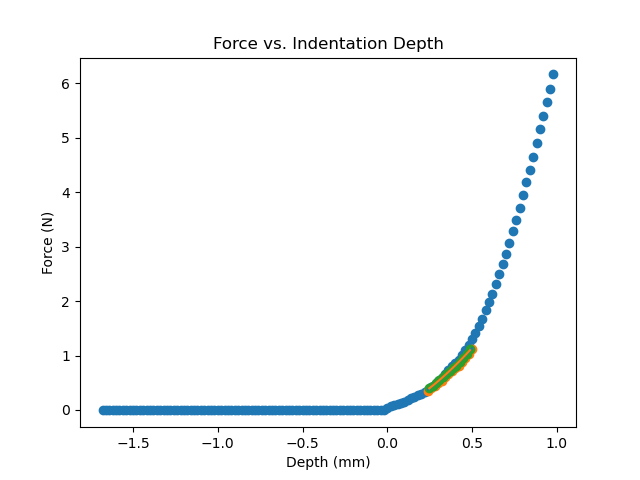

The file beside this chart, header and first rows:
A1, 0.0337249755859375, 0.001675625332186442
A1, -1.02, -0.03542
A1, -1.04, -0.03542
A1, -1.06, -0.0333
A1, -1.08, -0.0333
A1, -1.1, -0.03542
A1, -1.12, -0.03542
A1, -1.14, -0.03542
A1, -1.16, -0.03117
A1, -1.18, -0.03542
A1, -1.2, -0.03542
A1, -1.22, -0.03967
A1, -1.24, -0.03542
A1, -1.26, -0.03542
A1, -1.28, -0.0333
A1, -1.3, -0.03755
A1, -1.32, -0.03542
A1, -1.34, -0.03542
A1, -1.36, -0.0333
A1, -1.38, -0.03117
A1, -1.4, -0.03117
A1, -1.42, -0.03117
A1, -1.44, -0.03117
A1, -1.46, -0.03542
A1, -1.48, -0.03117
A1, -1.5, -0.0333
A1, -1.52, -0.03117
A1, -1.54, -0.03117
A1, -1.56, -0.03542
A1, -1.58, -0.03755
A1, -1.6, -0.0333
A1, -1.62, -0.03755
A1, -1.64, -0.03542
A1, -1.66, -0.03542
A1, -1.68, -0.03542
A1, -1.7, -0.03755
A1, -1.72, -0.03117
A1, -1.74, -0.03755
A1, -1.76, -0.0333
A1, -1.78, -0.0333
A1, -1.8, -0.0333
A1, -1.82, -0.03542
A1, -1.84, -0.03755
A1, -1.86, -0.03542
A1, -1.88, -0.03117
A1, -1.9, -0.03755
A1, -1.92, -0.0333
A1, -1.94, -0.03542
A1, -1.96, -0.03117
A1, -1.98, -0.03117
A1, -2.0, -0.03542
A1, -2.02, -0.03542
A1, -2.04, -0.03542
A1, -2.06, -0.03542
A1, -2.08, -0.03542
A1, -2.1, -0.03755
A1, -2.12, -0.03755
A1, -2.14, -0.03967
A1, -2.16, -0.03542
A1, -2.18, -0.03542
A1, -2.2, -0.03542
... 74 more rows
